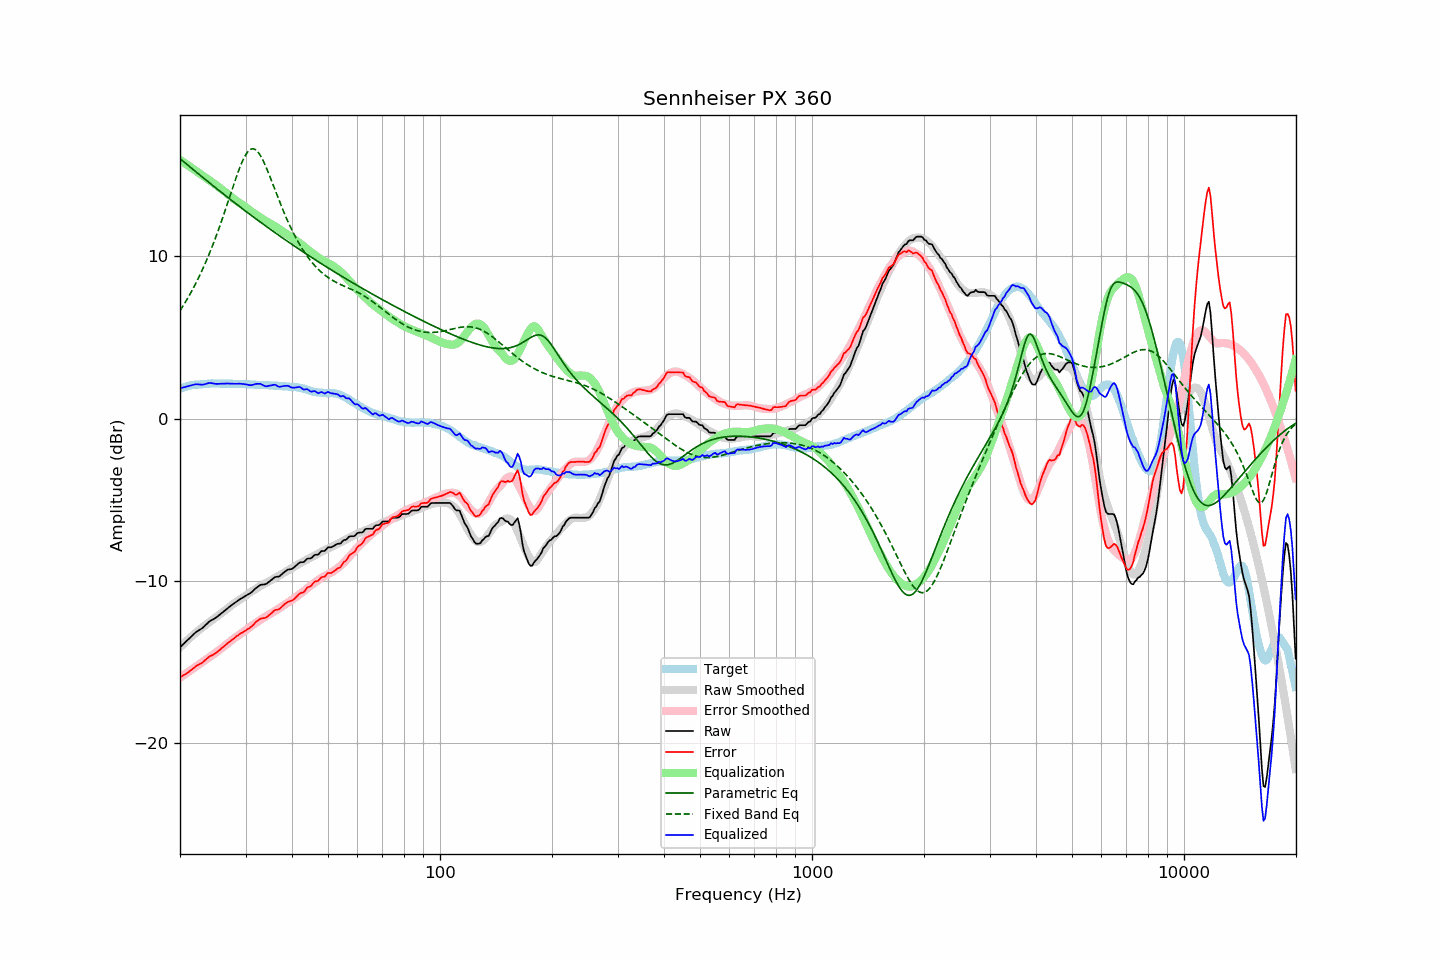

The table this chart was drawn from, first rows:
frequency, raw, error, smoothed, error_smoothed, equalization, parametric_eq, fixed_band_eq, equalized_raw, equalized_smoothed, target
20.00, -14.08, -15.93, -14.08, -15.95, 15.95, 16.02, 6.65, 1.87, 1.87, 1.85
20.20, -13.99, -15.88, -13.98, -15.88, 15.88, 15.94, 6.81, 1.89, 1.90, 1.89
20.40, -13.89, -15.81, -13.89, -15.82, 15.82, 15.86, 6.96, 1.93, 1.93, 1.92
20.61, -13.80, -15.75, -13.79, -15.75, 15.75, 15.77, 7.12, 1.95, 1.96, 1.95
20.81, -13.70, -15.69, -13.70, -15.68, 15.68, 15.69, 7.29, 1.98, 1.98, 1.99
21.02, -13.61, -15.64, -13.61, -15.61, 15.61, 15.61, 7.46, 2.00, 2.00, 2.03
21.23, -13.51, -15.55, -13.52, -15.54, 15.54, 15.53, 7.63, 2.03, 2.03, 2.04
21.44, -13.42, -15.48, -13.43, -15.47, 15.47, 15.45, 7.81, 2.05, 2.05, 2.06
21.66, -13.32, -15.40, -13.34, -15.40, 15.40, 15.36, 7.99, 2.08, 2.06, 2.08
21.87, -13.23, -15.32, -13.25, -15.33, 15.33, 15.28, 8.18, 2.11, 2.08, 2.09
22.09, -13.14, -15.24, -13.17, -15.27, 15.27, 15.20, 8.37, 2.13, 2.10, 2.10
22.31, -13.08, -15.18, -13.09, -15.20, 15.20, 15.12, 8.57, 2.12, 2.11, 2.10
22.54, -13.02, -15.13, -13.00, -15.12, 15.12, 15.04, 8.78, 2.10, 2.12, 2.11
22.76, -12.96, -15.08, -12.92, -15.05, 15.05, 14.96, 8.98, 2.09, 2.13, 2.12
22.99, -12.89, -15.01, -12.85, -14.98, 14.98, 14.88, 9.20, 2.09, 2.14, 2.12
23.22, -12.80, -14.93, -12.77, -14.91, 14.91, 14.80, 9.42, 2.11, 2.14, 2.13
23.45, -12.70, -14.84, -12.70, -14.85, 14.85, 14.72, 9.64, 2.15, 2.15, 2.14
23.69, -12.61, -14.76, -12.63, -14.78, 14.78, 14.64, 9.87, 2.17, 2.15, 2.15
23.92, -12.51, -14.67, -12.55, -14.71, 14.71, 14.56, 10.11, 2.20, 2.16, 2.16
24.16, -12.44, -14.61, -12.48, -14.64, 14.64, 14.48, 10.35, 2.20, 2.16, 2.17
24.40, -12.39, -14.57, -12.41, -14.57, 14.57, 14.40, 10.60, 2.18, 2.16, 2.18
24.65, -12.34, -14.51, -12.33, -14.50, 14.50, 14.32, 10.86, 2.16, 2.17, 2.17
24.89, -12.28, -14.45, -12.26, -14.43, 14.43, 14.24, 11.12, 2.15, 2.17, 2.17
25.14, -12.21, -14.38, -12.18, -14.35, 14.35, 14.16, 11.39, 2.14, 2.17, 2.17
25.39, -12.13, -14.30, -12.11, -14.28, 14.28, 14.08, 11.66, 2.15, 2.17, 2.17
25.65, -12.05, -14.22, -12.03, -14.20, 14.20, 14.00, 11.94, 2.15, 2.17, 2.17
25.91, -11.97, -14.12, -11.96, -14.13, 14.13, 13.92, 12.22, 2.16, 2.17, 2.15
26.16, -11.89, -14.05, -11.88, -14.05, 14.05, 13.84, 12.51, 2.16, 2.17, 2.16
26.43, -11.81, -13.97, -11.81, -13.97, 13.97, 13.77, 12.80, 2.16, 2.16, 2.16
26.69, -11.72, -13.88, -11.73, -13.89, 13.89, 13.69, 13.10, 2.17, 2.16, 2.16
26.96, -11.64, -13.80, -11.65, -13.81, 13.81, 13.61, 13.40, 2.17, 2.16, 2.16
27.23, -11.57, -13.73, -11.57, -13.73, 13.73, 13.53, 13.70, 2.16, 2.16, 2.16
27.50, -11.49, -13.65, -11.50, -13.65, 13.65, 13.46, 14.00, 2.16, 2.15, 2.16
27.77, -11.42, -13.57, -11.42, -13.57, 13.57, 13.38, 14.29, 2.16, 2.15, 2.15
28.05, -11.35, -13.50, -11.35, -13.50, 13.50, 13.30, 14.59, 2.15, 2.15, 2.15
28.33, -11.28, -13.41, -11.28, -13.43, 13.43, 13.23, 14.88, 2.15, 2.15, 2.13
28.62, -11.21, -13.35, -11.22, -13.37, 13.37, 13.15, 15.15, 2.15, 2.15, 2.14
28.90, -11.14, -13.28, -11.16, -13.30, 13.30, 13.08, 15.42, 2.16, 2.14, 2.14
29.19, -11.08, -13.21, -11.09, -13.23, 13.23, 13.00, 15.67, 2.15, 2.14, 2.13
29.48, -11.02, -13.16, -11.03, -13.16, 13.16, 12.92, 15.90, 2.14, 2.14, 2.14
29.78, -10.96, -13.10, -10.96, -13.09, 13.09, 12.85, 16.10, 2.13, 2.13, 2.14
30.08, -10.90, -13.04, -10.89, -13.01, 13.01, 12.77, 16.28, 2.11, 2.13, 2.14
30.38, -10.84, -12.96, -10.81, -12.94, 12.94, 12.70, 16.42, 2.10, 2.12, 2.12
30.68, -10.79, -12.91, -10.74, -12.86, 12.86, 12.62, 16.53, 2.07, 2.12, 2.12
30.99, -10.73, -12.84, -10.68, -12.79, 12.79, 12.55, 16.60, 2.06, 2.11, 2.11
31.30, -10.64, -12.75, -10.61, -12.72, 12.72, 12.48, 16.63, 2.08, 2.11, 2.11
31.61, -10.55, -12.66, -10.55, -12.66, 12.66, 12.40, 16.62, 2.11, 2.11, 2.11
31.93, -10.45, -12.54, -10.49, -12.59, 12.59, 12.33, 16.57, 2.14, 2.10, 2.09
32.24, -10.38, -12.46, -10.43, -12.53, 12.53, 12.26, 16.49, 2.15, 2.09, 2.08
32.57, -10.31, -12.39, -10.37, -12.46, 12.46, 12.18, 16.37, 2.15, 2.09, 2.08
32.89, -10.24, -12.32, -10.31, -12.39, 12.39, 12.11, 16.22, 2.15, 2.08, 2.08
33.22, -10.22, -12.30, -10.25, -12.32, 12.32, 12.04, 16.04, 2.10, 2.08, 2.08
33.55, -10.21, -12.28, -10.19, -12.26, 12.26, 11.97, 15.84, 2.05, 2.07, 2.07
33.89, -10.20, -12.27, -10.13, -12.20, 12.20, 11.89, 15.62, 2.00, 2.07, 2.07
34.23, -10.15, -12.22, -10.08, -12.15, 12.15, 11.82, 15.39, 2.00, 2.06, 2.07
34.57, -10.07, -12.13, -10.03, -12.09, 12.09, 11.75, 15.15, 2.02, 2.06, 2.06
34.92, -10.00, -12.05, -9.98, -12.04, 12.04, 11.68, 14.90, 2.04, 2.05, 2.05
35.27, -9.92, -11.97, -9.93, -11.98, 11.98, 11.61, 14.64, 2.06, 2.05, 2.05
35.62, -9.84, -11.88, -9.88, -11.92, 11.92, 11.54, 14.38, 2.08, 2.04, 2.04
35.97, -9.76, -11.79, -9.82, -11.86, 11.86, 11.47, 14.12, 2.10, 2.04, 2.03
... 635 more rows
